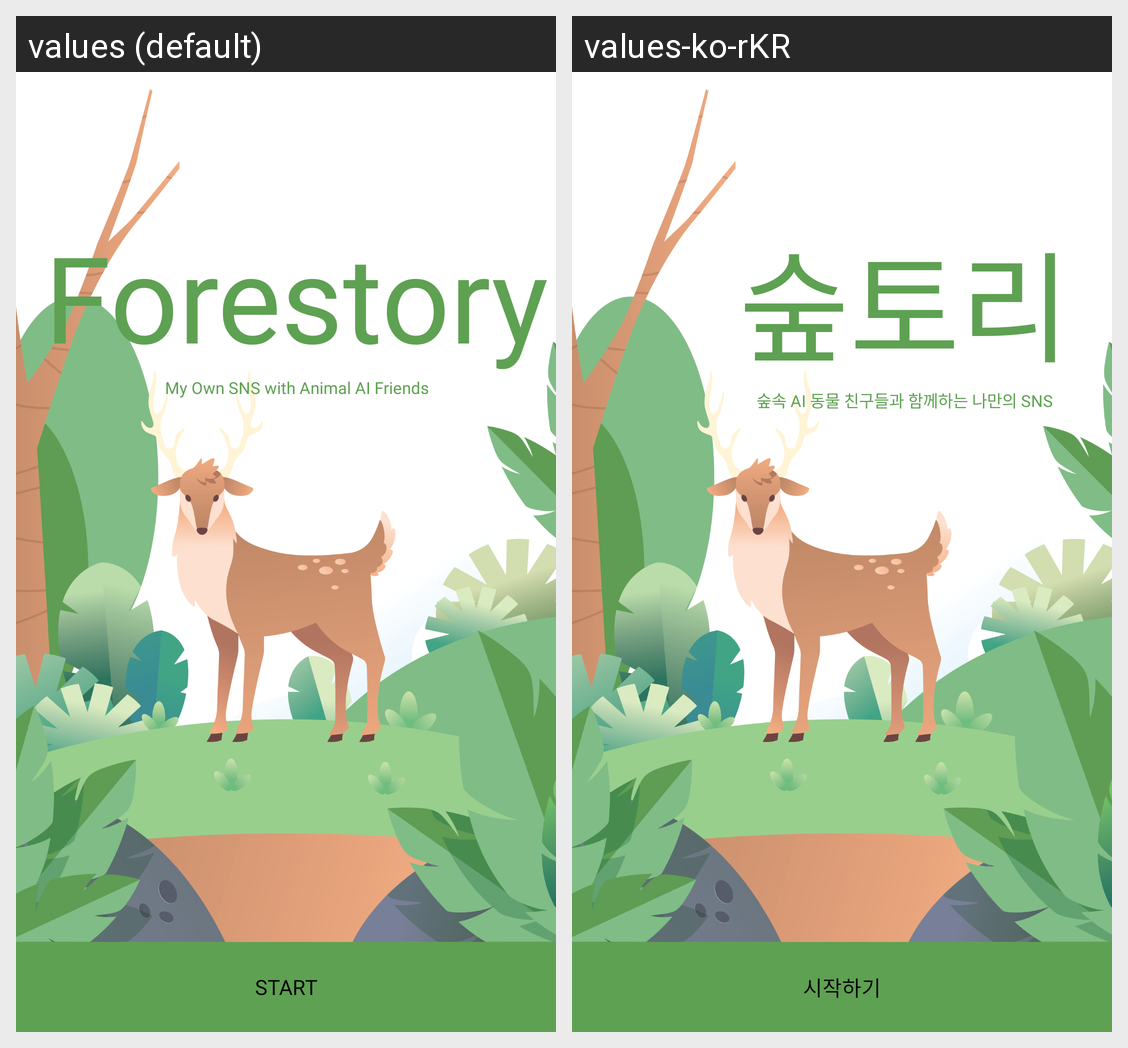

The Android screen above is rendered under two locales of the same app. Produce the string resources it draws, with the default and per-locale values.
Android screen res/layout/activity_first_start.xml rendered under 2 locales, left to right: values (default), values-ko-rKR. Device: Nexus 5 (rendered at 1080×1920; each locale shown at half size, 540×960, under a caption strip naming it); theme Theme.Forestory.NoActionBar.
Strings drawn on this screen, with the default value and each locale's value (text and hints the layout hard-codes, and strings that could not be matched under every locale, appear in the picture but are not listed):

app_name
  values: Forestory
  values-ko-rKR: 숲토리

app_description
  values: My Own SNS with Animal AI Friends
  values-ko-rKR: 숲속 AI 동물 친구들과 함께하는 나만의 SNS

start
  values: START
  values-ko-rKR: 시작하기
